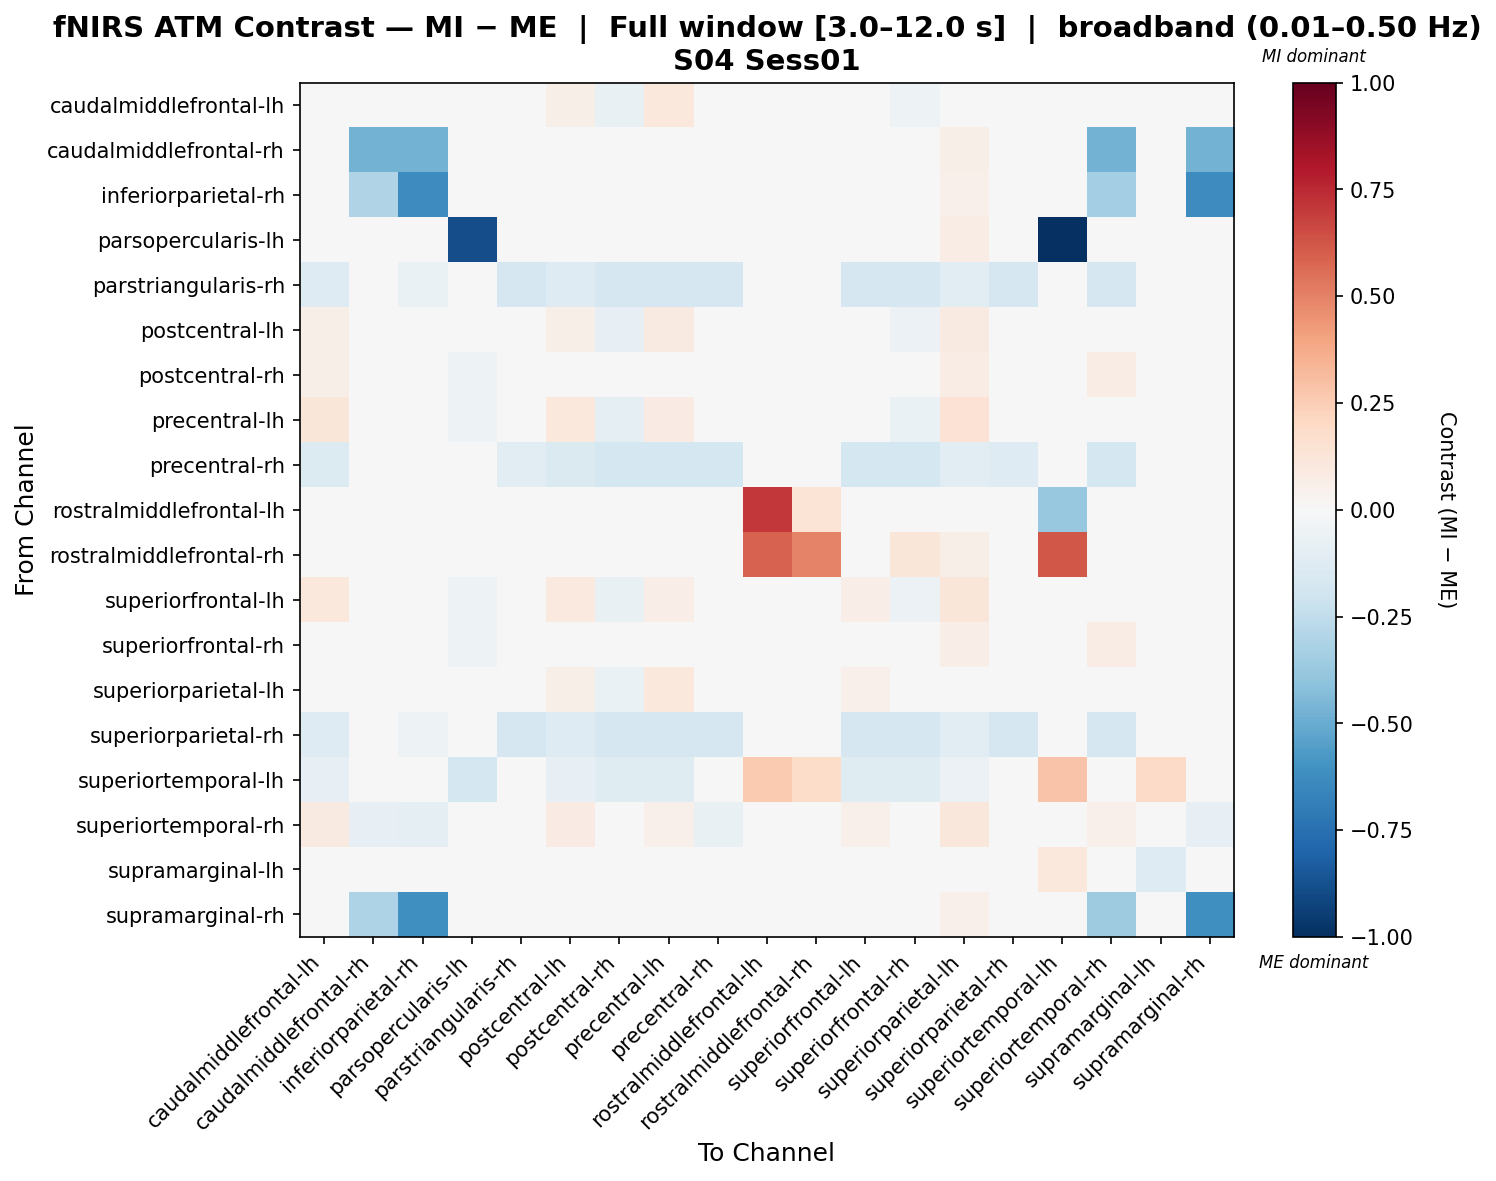

The file beside this chart, header and first rows:
, caudalmiddlefrontal-lh, caudalmiddlefrontal-rh, inferiorparietal-rh, parsopercularis-lh, parstriangularis-rh, postcentral-lh, postcentral-rh, precentral-lh, precentral-rh, rostralmiddlefrontal-lh, rostralmiddlefrontal-rh, superiorfrontal-lh, superiorfrontal-rh, superiorparietal-lh, superiorparietal-rh, superiortemporal-lh, superiortemporal-rh, supramarginal-lh, supramarginal-rh
caudalmiddlefrontal-lh, 0.01414, -0.009253, -0.01366, -0.02438, -0.01147, 0.05958, -0.07482, 0.102, -0.02078, -0.02107, -0.006017, 0.04956, -0.05315, 0.03894, -0.01524, -0.02322, 0.02164, -0.001003, -0.01181
caudalmiddlefrontal-rh, 0.03618, -0.4721, -0.4721, -0.04621, -0.004741, 0.0306, -0.004741, -0.004741, -0.004741, -0.03526, -0.004741, -0.004741, -0.004741, 0.05755, -0.004741, 0.00642, -0.4721, 0.007608, -0.4721
inferiorparietal-rh, 0.03438, -0.2979, -0.627, -0.04436, -0.003843, 0.02917, -0.003843, -0.003843, -0.003843, -0.03328, -0.003843, -0.003843, -0.003843, 0.05443, -0.003843, 0.002568, -0.3362, 0.006421, -0.627
parsopercularis-lh, 0.04731, -0.01029, -0.01029, -0.89, -0.01029, 0.03946, -0.01029, -0.01029, -0.01029, -0.03237, -0.01029, -0.01029, -0.01029, 0.07308, -0.01029, -1.0, -0.01029, 0.01654, -0.01029
parstriangularis-rh, -0.1259, -0.01738, -0.06787, -0.04789, -0.1641, -0.1311, -0.1641, -0.1641, -0.1641, -0.03428, -0.008311, -0.1641, -0.1641, -0.1056, -0.1641, -0.007505, -0.1641, 0.004406, -0.01518
postcentral-lh, 0.06218, -0.01819, -0.02069, -0.03293, -0.01805, 0.05783, -0.07951, 0.08827, -0.02717, -0.02245, -0.01292, 0.04912, -0.05796, 0.08845, -0.02183, -0.03141, 0.01762, -0.001429, -0.01891
postcentral-rh, 0.05495, -0.02939, -0.03063, -0.05199, -0.02943, 0.04974, 0.01672, 0.01672, -0.04048, -0.03545, -0.02238, 0.01672, 0.04228, 0.07554, -0.03369, -0.04904, 0.07612, 0.002062, -0.02836
precentral-lh, 0.1232, -0.02939, -0.03014, -0.05199, -0.02751, 0.1085, -0.09183, 0.08501, -0.03663, -0.03545, -0.02238, 0.03255, -0.07017, 0.1438, -0.03128, -0.04566, 0.005664, 0.002062, -0.02836
precentral-rh, -0.1375, -0.02049, -0.04198, -0.04895, -0.1033, -0.1427, -0.1757, -0.1757, -0.1757, -0.03459, -0.01195, -0.1757, -0.1757, -0.1171, -0.1289, -0.01054, -0.1779, 0.0038, -0.01859
rostralmiddlefrontal-lh, 0.002297, -0.04655, -0.04655, -0.04655, -0.04655, 0.002297, -0.04655, -0.04655, -0.04655, 0.7102, 0.1404, -0.04655, 0.0001876, 0.03409, -0.04655, -0.3775, -0.04655, 0.0, -0.04655
rostralmiddlefrontal-rh, 0.03554, -0.01047, -0.005141, -0.04553, -0.002685, 0.03033, -0.002685, -0.002685, -0.002685, 0.5895, 0.4958, -0.002685, 0.1219, 0.05567, -0.002685, 0.6224, -0.002685, 0.005753, -0.007598
superiorfrontal-lh, 0.1024, -0.02939, -0.03014, -0.05199, -0.02751, 0.09717, -0.07689, 0.06416, -0.03663, -0.03545, -0.02238, 0.06416, -0.05587, 0.123, -0.03128, -0.04566, 0.01866, 0.002062, -0.02836
superiorfrontal-rh, 0.0496, -0.02939, -0.03114, -0.05199, -0.03148, 0.04439, 0.01137, 0.01137, -0.04457, -0.01333, -0.0002531, 0.01137, 0.02244, 0.07019, -0.03625, -0.03049, 0.07445, 0.002062, -0.02836
superiorparietal-lh, -0.01694, -0.001051, -0.008518, -0.005022, -0.006427, 0.05481, -0.07, 0.1068, -0.01578, -0.002952, -0.0009069, 0.05438, -0.04833, -0.03317, -0.0102, -0.01082, 0.02667, -0.005905, -0.006659
superiorparietal-rh, -0.1271, -0.01738, -0.05443, -0.04789, -0.1653, -0.1323, -0.1653, -0.1653, -0.1653, -0.03428, -0.008311, -0.1653, -0.1653, -0.1068, -0.1653, -0.007505, -0.1653, 0.004406, -0.01518
superiortemporal-lh, -0.07901, -0.004757, -0.004757, -0.1757, -0.004757, -0.08526, -0.1248, -0.1248, -0.004757, 0.2642, 0.1822, -0.1248, -0.1248, -0.05482, -0.004757, 0.2857, -0.004757, 0.1953, -0.004757
superiortemporal-rh, 0.08924, -0.08309, -0.08796, -0.04831, -0.03532, 0.08403, 0.02765, 0.05102, -0.07215, -0.0344, -0.00977, 0.05102, 0.03438, 0.1096, -0.04453, -0.008721, 0.05418, 0.004163, -0.08101
supramarginal-lh, -0.001658, -0.001658, -0.001658, 0.04505, -0.001658, -0.001658, -0.001658, -0.001658, -0.001658, 0.0, -0.001658, -0.001658, -0.001658, -0.001658, -0.001658, 0.1083, -0.001658, -0.1285, -0.001658
supramarginal-rh, 0.03401, -0.3094, -0.6129, -0.04367, -0.004216, 0.02879, -0.004216, -0.004216, -0.004216, -0.03308, -0.004216, -0.004216, -0.004216, 0.054, -0.004216, 0.004538, -0.352, 0.006815, -0.6129
